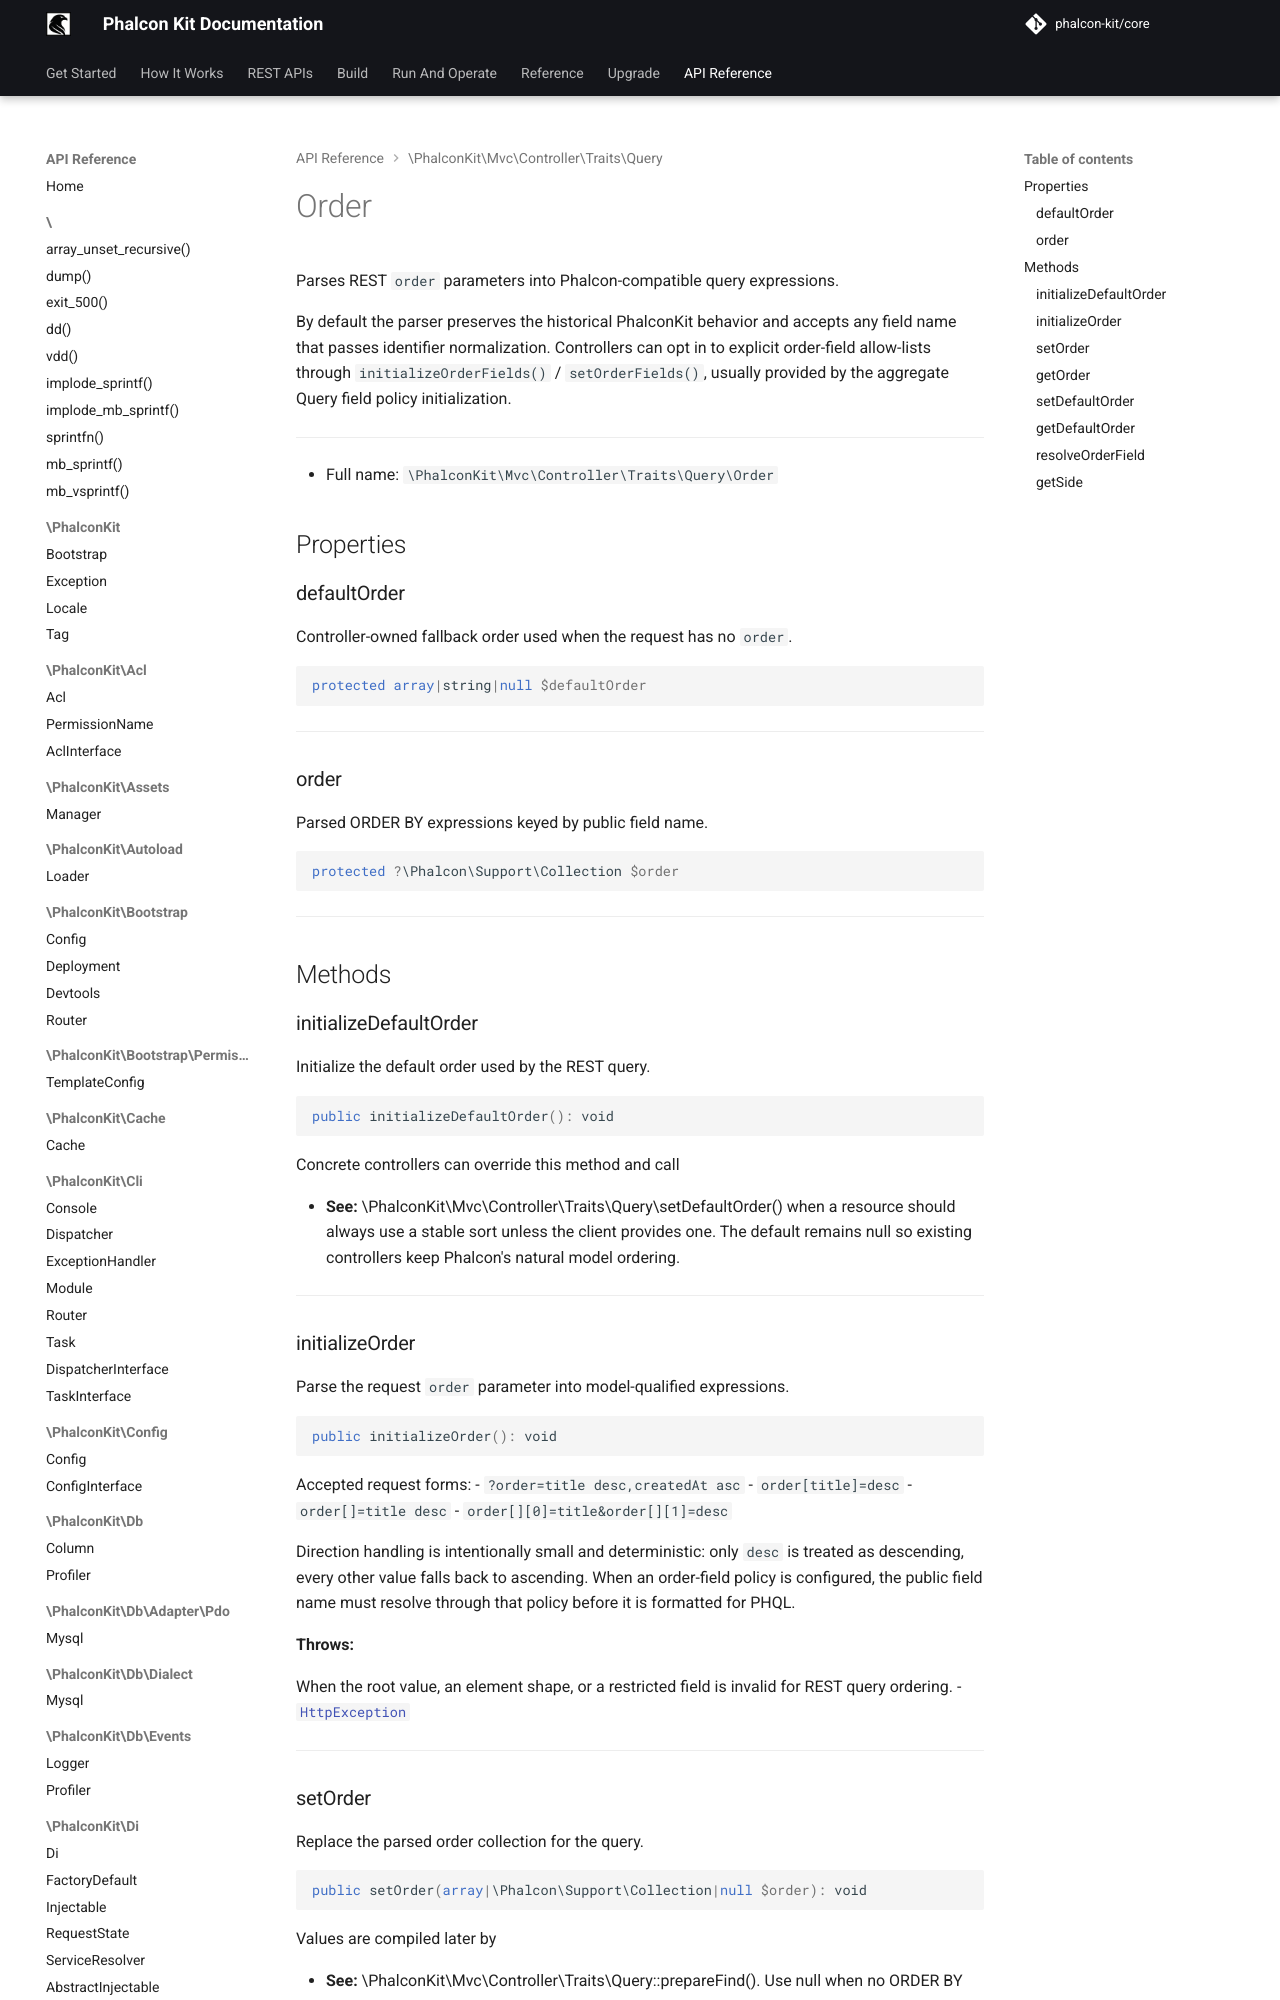

repository: phalcon-kit/docs · page: api/classes/PhalconKit/Mvc/Controller/Traits/Query/Order/index.html · generator: mkdocs


Parses REST `order` parameters into Phalcon-compatible query expressions.

By default the parser preserves the historical PhalconKit behavior and
accepts any field name that passes identifier normalization. Controllers can
opt in to explicit order-field allow-lists through `initializeOrderFields()`
/ `setOrderFields()`, usually provided by the aggregate Query field policy
in
